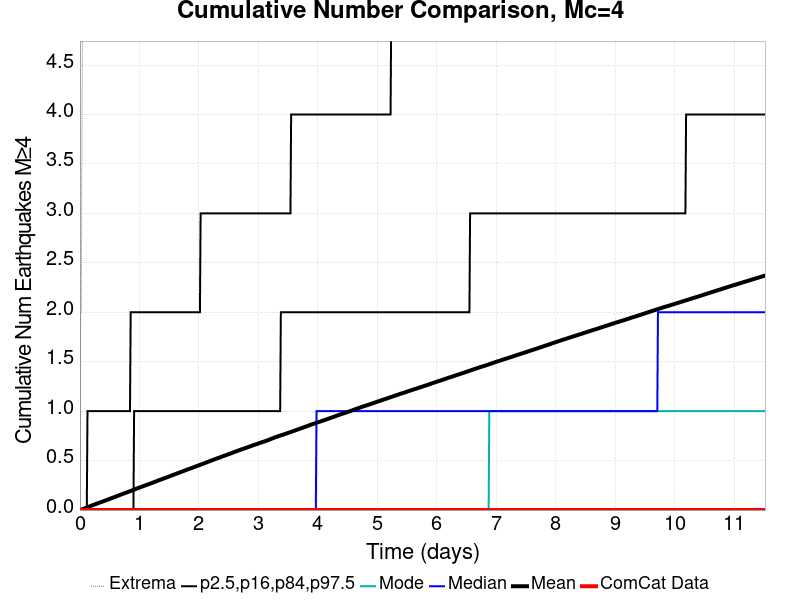

Values plotted in this chart, from the file beside it:
Time (days), ComCat Data, Simulation Mean, Simulation Median, Simulation Mode, Simulation Minimum, Simulation Maximum, 2.5 %-ile, 16 %-ile, 84 %-ile, 97.5 %-ile
0.0, 0.0, 0.0, 0.0, 0.0, 0.0, 0.0, 0.0, 0.0, 0.0, 0.0
0.01152, 0.0, 0.00233, 0.0, 0.0, 0.0, 2.0, 0.0, 0.0, 0.0, 0.0
0.02305, 0.0, 0.00453, 0.0, 0.0, 0.0, 2.0, 0.0, 0.0, 0.0, 0.0
0.03457, 0.0, 0.00691, 0.0, 0.0, 0.0, 4.0, 0.0, 0.0, 0.0, 0.0
0.0461, 0.0, 0.00958, 0.0, 0.0, 0.0, 5.0, 0.0, 0.0, 0.0, 0.0
0.05762, 0.0, 0.01231, 0.0, 0.0, 0.0, 5.0, 0.0, 0.0, 0.0, 0.0
0.06915, 0.0, 0.01492, 0.0, 0.0, 0.0, 6.0, 0.0, 0.0, 0.0, 0.0
0.08067, 0.0, 0.01745, 0.0, 0.0, 0.0, 6.0, 0.0, 0.0, 0.0, 0.0
0.0922, 0.0, 0.01983, 0.0, 0.0, 0.0, 6.0, 0.0, 0.0, 0.0, 0.0
0.1037, 0.0, 0.02265, 0.0, 0.0, 0.0, 6.0, 0.0, 0.0, 0.0, 0.0
0.1152, 0.0, 0.02536, 0.0, 0.0, 0.0, 6.0, 0.0, 0.0, 0.0, 0.0
0.1268, 0.0, 0.02816, 0.0, 0.0, 0.0, 6.0, 0.0, 0.0, 0.0, 1.0
0.1383, 0.0, 0.0311, 0.0, 0.0, 0.0, 7.0, 0.0, 0.0, 0.0, 1.0
0.1498, 0.0, 0.03365, 0.0, 0.0, 0.0, 12.0, 0.0, 0.0, 0.0, 1.0
0.1613, 0.0, 0.03632, 0.0, 0.0, 0.0, 19.0, 0.0, 0.0, 0.0, 1.0
0.1729, 0.0, 0.0392, 0.0, 0.0, 0.0, 21.0, 0.0, 0.0, 0.0, 1.0
0.1844, 0.0, 0.04214, 0.0, 0.0, 0.0, 21.0, 0.0, 0.0, 0.0, 1.0
0.1959, 0.0, 0.04485, 0.0, 0.0, 0.0, 23.0, 0.0, 0.0, 0.0, 1.0
0.2074, 0.0, 0.04777, 0.0, 0.0, 0.0, 28.0, 0.0, 0.0, 0.0, 1.0
0.219, 0.0, 0.05043, 0.0, 0.0, 0.0, 30.0, 0.0, 0.0, 0.0, 1.0
0.2305, 0.0, 0.05295, 0.0, 0.0, 0.0, 32.0, 0.0, 0.0, 0.0, 1.0
0.242, 0.0, 0.05558, 0.0, 0.0, 0.0, 35.0, 0.0, 0.0, 0.0, 1.0
0.2535, 0.0, 0.05807, 0.0, 0.0, 0.0, 35.0, 0.0, 0.0, 0.0, 1.0
0.2651, 0.0, 0.06072, 0.0, 0.0, 0.0, 35.0, 0.0, 0.0, 0.0, 1.0
0.2766, 0.0, 0.06315, 0.0, 0.0, 0.0, 35.0, 0.0, 0.0, 0.0, 1.0
0.2881, 0.0, 0.06566, 0.0, 0.0, 0.0, 36.0, 0.0, 0.0, 0.0, 1.0
0.2996, 0.0, 0.06825, 0.0, 0.0, 0.0, 36.0, 0.0, 0.0, 0.0, 1.0
0.3112, 0.0, 0.0709, 0.0, 0.0, 0.0, 36.0, 0.0, 0.0, 0.0, 1.0
0.3227, 0.0, 0.07335, 0.0, 0.0, 0.0, 36.0, 0.0, 0.0, 0.0, 1.0
0.3342, 0.0, 0.07603, 0.0, 0.0, 0.0, 37.0, 0.0, 0.0, 0.0, 1.0
0.3457, 0.0, 0.07877, 0.0, 0.0, 0.0, 37.0, 0.0, 0.0, 0.0, 1.0
0.3573, 0.0, 0.08127, 0.0, 0.0, 0.0, 37.0, 0.0, 0.0, 0.0, 1.0
0.3688, 0.0, 0.08374, 0.0, 0.0, 0.0, 37.0, 0.0, 0.0, 0.0, 1.0
0.3803, 0.0, 0.08601, 0.0, 0.0, 0.0, 38.0, 0.0, 0.0, 0.0, 1.0
0.3918, 0.0, 0.08854, 0.0, 0.0, 0.0, 39.0, 0.0, 0.0, 0.0, 1.0
0.4034, 0.0, 0.09115, 0.0, 0.0, 0.0, 41.0, 0.0, 0.0, 0.0, 1.0
0.4149, 0.0, 0.09392, 0.0, 0.0, 0.0, 42.0, 0.0, 0.0, 0.0, 1.0
0.4264, 0.0, 0.09653, 0.0, 0.0, 0.0, 43.0, 0.0, 0.0, 0.0, 1.0
0.4379, 0.0, 0.09915, 0.0, 0.0, 0.0, 45.0, 0.0, 0.0, 0.0, 1.0
0.4495, 0.0, 0.102, 0.0, 0.0, 0.0, 45.0, 0.0, 0.0, 0.0, 1.0
0.461, 0.0, 0.1046, 0.0, 0.0, 0.0, 47.0, 0.0, 0.0, 0.0, 1.0
0.4725, 0.0, 0.1069, 0.0, 0.0, 0.0, 47.0, 0.0, 0.0, 0.0, 1.0
0.484, 0.0, 0.1096, 0.0, 0.0, 0.0, 47.0, 0.0, 0.0, 0.0, 1.0
0.4956, 0.0, 0.1122, 0.0, 0.0, 0.0, 47.0, 0.0, 0.0, 0.0, 1.0
0.5071, 0.0, 0.1151, 0.0, 0.0, 0.0, 47.0, 0.0, 0.0, 0.0, 1.0
0.5186, 0.0, 0.1176, 0.0, 0.0, 0.0, 47.0, 0.0, 0.0, 0.0, 1.0
0.5301, 0.0, 0.1201, 0.0, 0.0, 0.0, 47.0, 0.0, 0.0, 0.0, 1.0
0.5417, 0.0, 0.1223, 0.0, 0.0, 0.0, 47.0, 0.0, 0.0, 0.0, 1.0
0.5532, 0.0, 0.1249, 0.0, 0.0, 0.0, 47.0, 0.0, 0.0, 0.0, 1.0
0.5647, 0.0, 0.1275, 0.0, 0.0, 0.0, 47.0, 0.0, 0.0, 0.0, 1.0
0.5762, 0.0, 0.1303, 0.0, 0.0, 0.0, 47.0, 0.0, 0.0, 0.0, 1.0
0.5878, 0.0, 0.1327, 0.0, 0.0, 0.0, 47.0, 0.0, 0.0, 0.0, 1.0
0.5993, 0.0, 0.1352, 0.0, 0.0, 0.0, 48.0, 0.0, 0.0, 0.0, 1.0
0.6108, 0.0, 0.1379, 0.0, 0.0, 0.0, 48.0, 0.0, 0.0, 0.0, 1.0
0.6223, 0.0, 0.1406, 0.0, 0.0, 0.0, 48.0, 0.0, 0.0, 0.0, 1.0
0.6339, 0.0, 0.1434, 0.0, 0.0, 0.0, 49.0, 0.0, 0.0, 0.0, 1.0
0.6454, 0.0, 0.1461, 0.0, 0.0, 0.0, 49.0, 0.0, 0.0, 0.0, 1.0
0.6569, 0.0, 0.1489, 0.0, 0.0, 0.0, 50.0, 0.0, 0.0, 0.0, 1.0
0.6684, 0.0, 0.1515, 0.0, 0.0, 0.0, 50.0, 0.0, 0.0, 0.0, 1.0
0.68, 0.0, 0.1547, 0.0, 0.0, 0.0, 50.0, 0.0, 0.0, 0.0, 1.0
... 940 more rows
